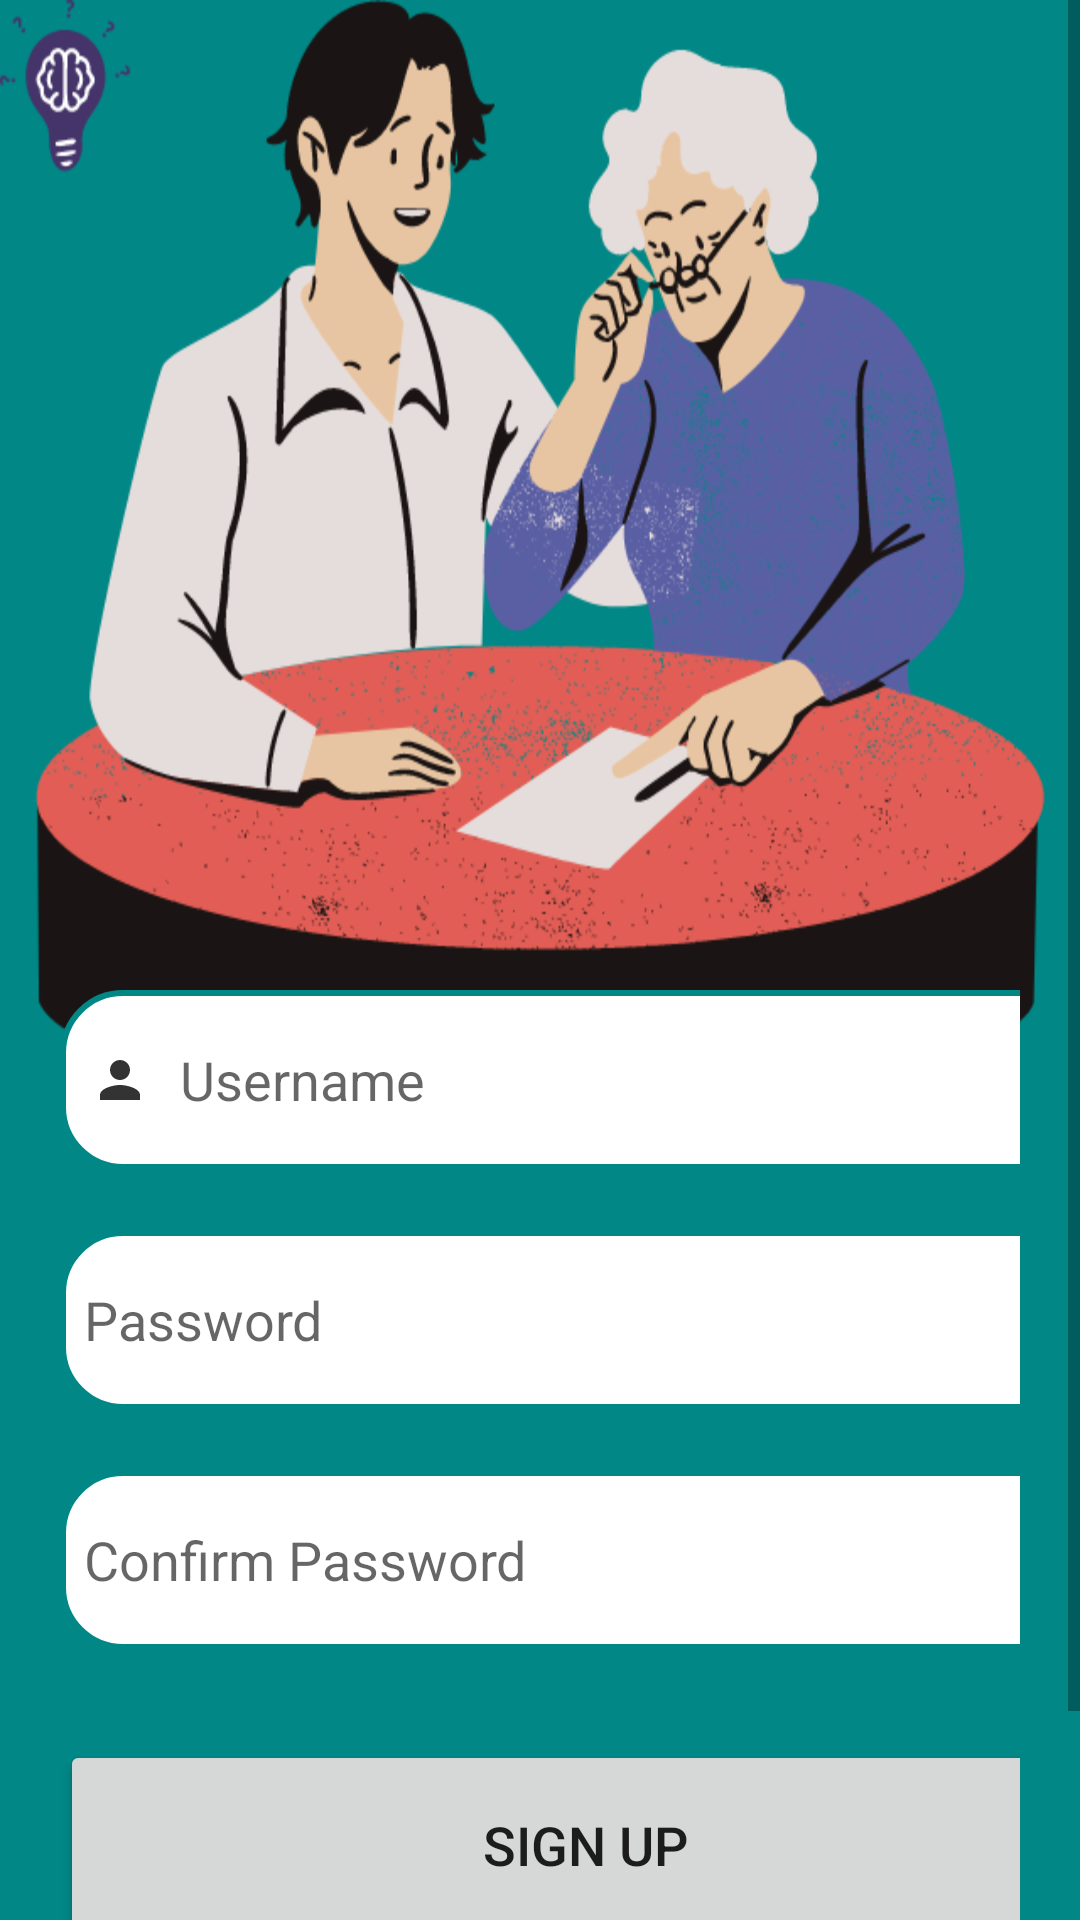

Reconstruct the res/layout file that produces this screen, plus the resources it refers to.
<!-- AndroidManifest.xml: application theme Theme.Alap -->
<!-- res/layout/activity_signup.xml -->
<?xml version="1.0" encoding="utf-8"?>
<ScrollView
    xmlns:android="http://schemas.android.com/apk/res/android"
    xmlns:app="http://schemas.android.com/apk/res-auto"
    xmlns:tools="http://schemas.android.com/tools"
    android:layout_width="match_parent"
    android:layout_height="match_parent"
    android:orientation="vertical"
    android:background="@drawable/signup"
    tools:context=".SignupActivity">



    <LinearLayout
        android:layout_width="match_parent"
        android:layout_height="wrap_content"
        android:orientation="vertical">


        <LinearLayout
            android:layout_width="match_parent"
            android:layout_height="wrap_content"
            android:orientation="vertical"
            android:layout_marginTop="280dp"
            android:padding="20dp">


            <EditText
                android:hint="Username"
                android:layout_width="350dp"
                android:layout_height="60dp"
                android:id="@+id/signup_email"
                android:background="@drawable/border"
                android:layout_marginTop="30dp"
                android:padding="8dp"
                android:drawableStart="@drawable/ic_action_person"
                android:drawablePadding="8dp"
                android:autofillHints="UserName"
                android:textColor="@color/black"/>

            <EditText
                android:layout_width="350dp"
                android:layout_height="60dp"
                android:id="@+id/signup_password"
                android:background="@drawable/border"
                android:textColor="@color/black"

                android:layout_marginTop="20dp"
                android:padding="8dp"
                android:hint="@string/password"
                android:inputType="textPassword"
                android:drawableStart="@drawable/ic_baseline_lock_24"
                android:drawablePadding="8dp"
                android:autofillHints="password"
                />

            <EditText
                android:layout_width="350dp"
                android:layout_height="60dp"
                android:id="@+id/signup_confirm"
                android:background="@drawable/border"

                android:layout_marginTop="20dp"
                android:padding="8dp"
                android:hint="@string/confirm_password"
                android:inputType="textPassword"
                android:drawableStart="@drawable/ic_baseline_password_24"
                android:drawablePadding="8dp"
                android:autofillHints="confirmpassword"
                android:textColor="@color/black"/>

            <Button
                android:layout_width="350dp"
                android:layout_height="70dp"
                android:text="@string/sign_up"
                android:id="@+id/signup_button"
                android:textSize="18sp"
                android:layout_marginTop="30dp"
                app:cornerRadius = "30dp"/>


            <TextView
                android:layout_width="wrap_content"
                android:layout_height="wrap_content"
                android:id="@+id/loginRedirectText"
                android:text="@string/already_an_user_login"
                android:layout_gravity="center"
                android:padding="8dp"
                android:textSize="18sp"
                android:layout_marginTop="8dp"
                />

        </LinearLayout>
    </LinearLayout>
</ScrollView>
<!-- resources referenced by this layout -->
<resources>
  <!-- drawable border (drawable) -->
  <?xml version="1.0" encoding="utf-8"?>
  <shape xmlns:android="http://schemas.android.com/apk/res/android" android:shape="rectangle">
  
      <corners
          android:radius="20dp"/>
      <stroke
          android:color="@color/teal_700"
          android:width="2dp"/>
      <solid
          android:color="@color/white"/>
  
  </shape>
  <!-- drawable ic_action_person: png bitmap (drawable-hdpi, 253 bytes) -->
  <!-- drawable signup: png bitmap (drawable-v24, 109062 bytes) -->
  <string name="already_an_user_login">Already an user? Login</string>
  <string name="confirm_password">Confirm Password</string>
  <string name="password">Password</string>
  <string name="sign_up">Sign Up</string>
  <style name="Theme.Alap" parent="Theme.MaterialComponents.DayNight.NoActionBar">
          
          <item name="colorPrimary">@color/purple_500</item>
          <item name="colorPrimaryVariant">@color/purple_700</item>
          <item name="colorOnPrimary">@color/white</item>
          
          <item name="colorSecondary">@color/teal_200</item>
          <item name="colorSecondaryVariant">@color/teal_700</item>
          <item name="colorOnSecondary">@color/black</item>
          
          <item name="android:statusBarColor">?attr/colorPrimaryVariant</item>
          
      </style>
  <!-- not gathered from this repository: default colours our renderer supplied (Android Studio template values) -->
  <color name="purple_500">#FF6200EE</color>
  <color name="purple_700">#FF3700B3</color>
  <color name="teal_200">#FF03DAC5</color>
  <color name="teal_700">#FF018786</color>
  <color name="black">#FF000000</color>
  <color name="white">#FFFFFFFF</color>
</resources>
